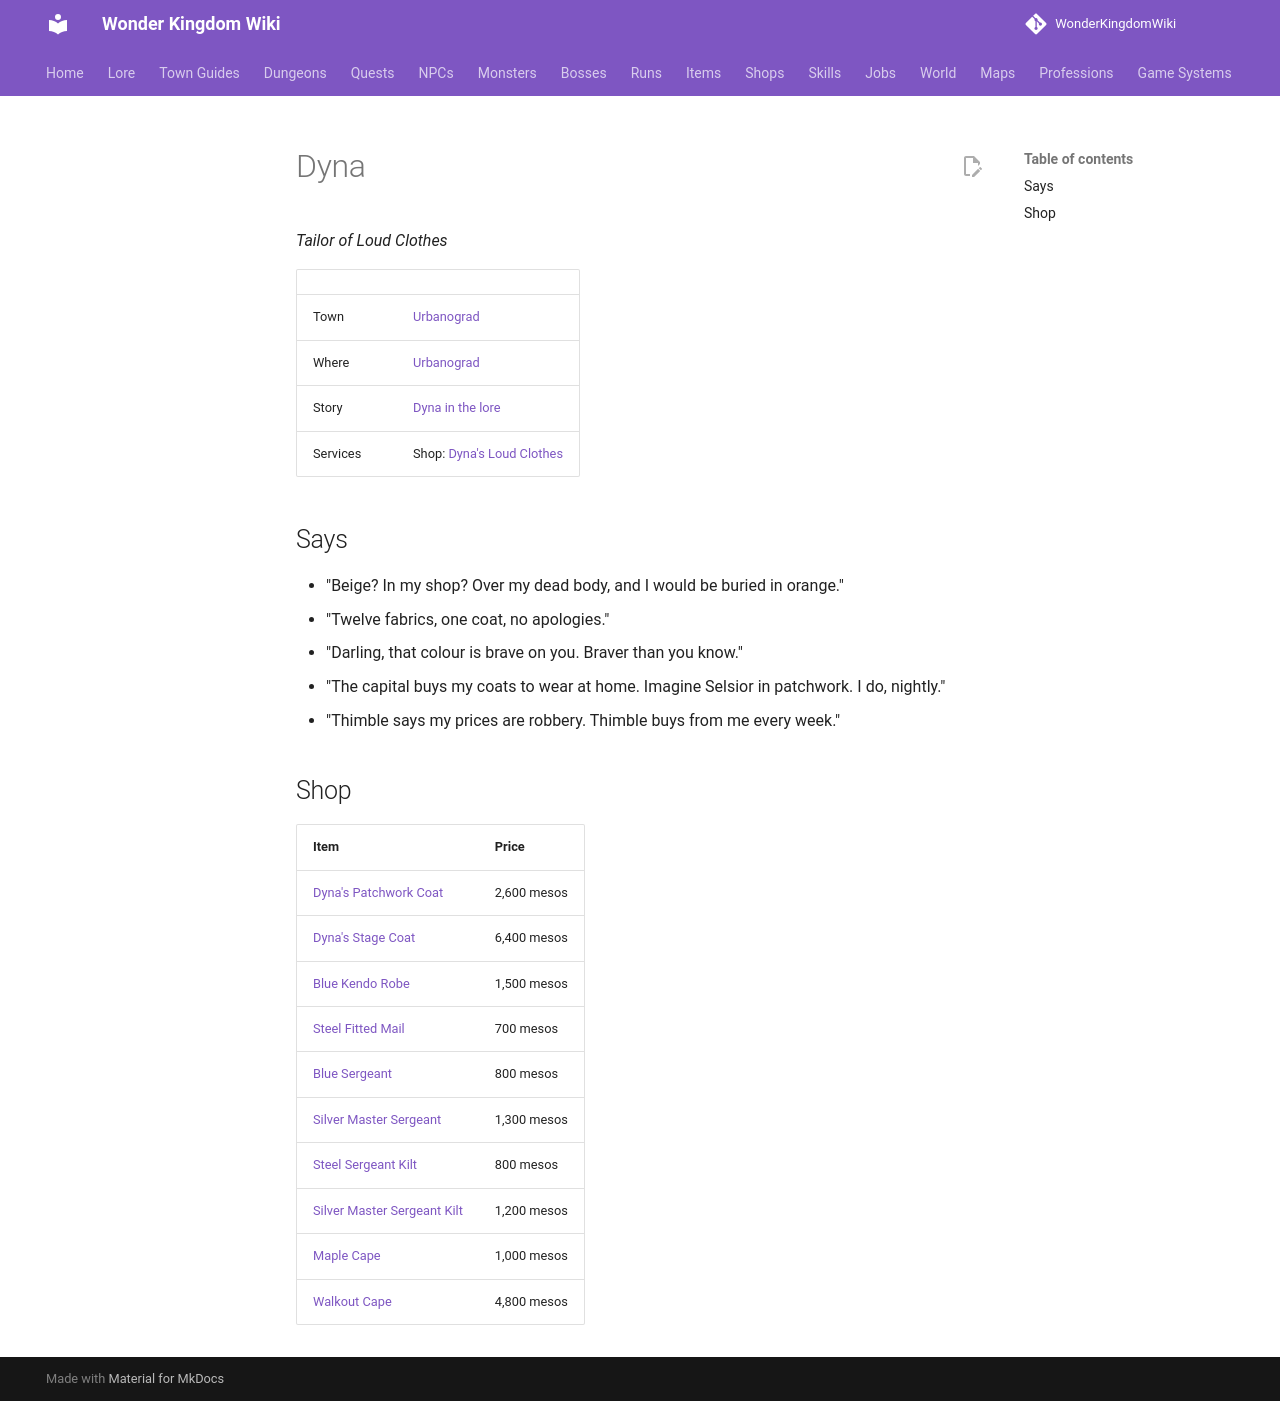

repository: alonohana627/WonderKingdomWiki · page: npcs/dyna_wick/index.html · generator: mkdocs

<!-- Generated by tools/generate.py from GameLib. Do not edit: changes are overwritten. -->

# Dyna

*Tailor of Loud Clothes*

|  |  |
|---|---|
| Town | [Urbanograd](../towns/urbanograd.md) |
| Where | [Urbanograd](../maps/urbanograd.md) |
| Story | [Dyna in the lore](../lore/people/urbanograd/dyna_wick.md) |
| Services | Shop: [Dyna's Loud Clothes](../shops/urbanograd_dyna.md) |

## Says

- "Beige? In my shop? Over my dead body, and I would be buried in orange."
- "Twelve fabrics, one coat, no apologies."
- "Darling, that colour is brave on you. Braver than you know."
- "The capital buys my coats to wear at home. Imagine Selsior in patchwork. I do, nightly."
- "Thimble says my prices are robbery. Thimble buys from me every week."

## Shop

| Item | Price |
|---|---|
| [Dyna's Patchwork Coat](../items/dynas_patchwork_coat.md) | 2,600 mesos |
| [Dyna's Stage Coat](../items/dynas_stage_coat.md) | 6,400 mesos |
| [Blue Kendo Robe](../items/blue_kendo_robe.md) | 1,500 mesos |
| [Steel Fitted Mail](../items/steel_fitted_mail.md) | 700 mesos |
| [Blue Sergeant](../items/blue_sergeant.md) | 800 mesos |
| [Silver Master Sergeant](../items/silver_master_sergeant.md) | 1,300 mesos |
| [Steel Sergeant Kilt](../items/steel_sergeant_kilt.md) | 800 mesos |
| [Silver Master Sergeant Kilt](../items/silver_master_sergeant_kilt.md) | 1,200 mesos |
| [Maple Cape](../items/maple_cape.md) | 1,000 mesos |
| [Walkout Cape](../items/walkout_cape.md) | 4,800 mesos |
